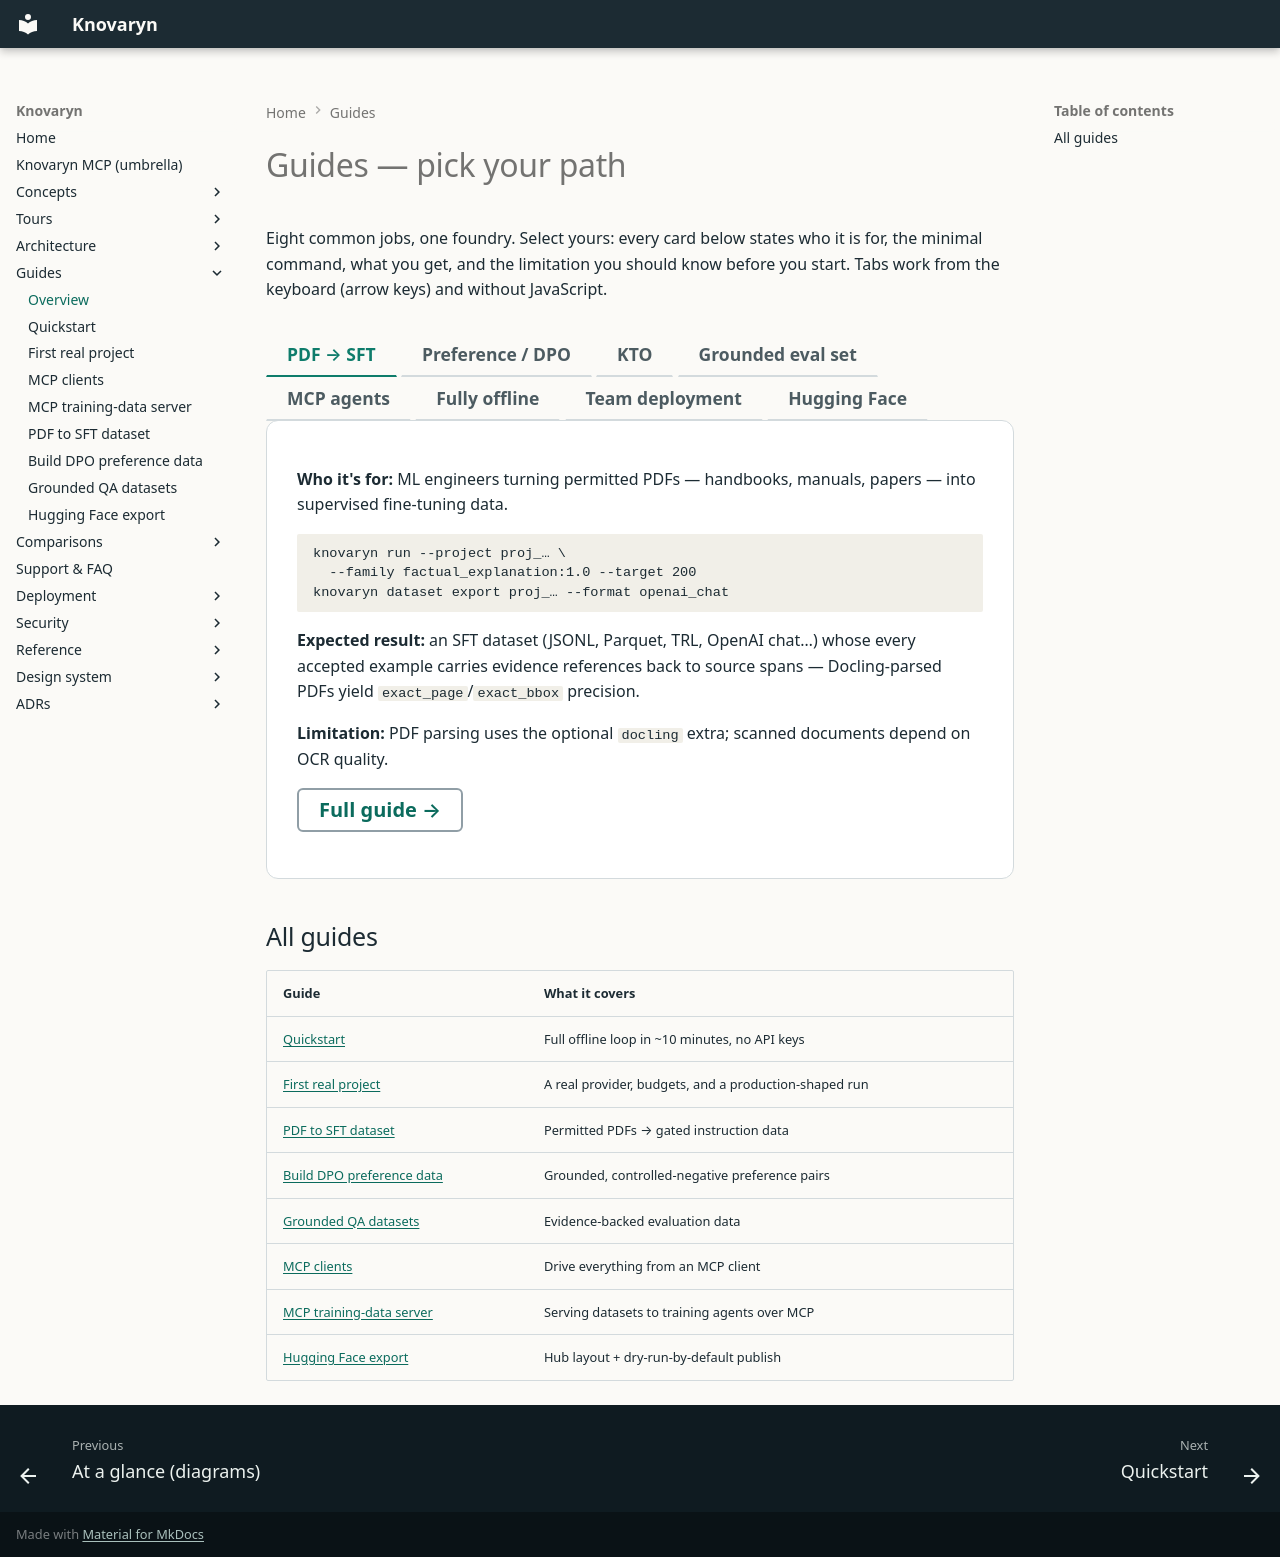

repository: waalwalker1/knovaryn · page: guides/index.html · generator: mkdocs

---
description: >-
  Pick your path: PDF→SFT, DPO/preference, KTO, grounded evaluation,
  MCP integration, fully-offline runs, team deployment, or Hugging Face
  export — each with who it's for, a minimal command, the expected
  result, and its honest limitation.
title: "Guides overview"
---

# Guides — pick your path

Eight common jobs, one foundry. Select yours: every card below states who it
is for, the minimal command, what you get, and the limitation you should know
before you start. Tabs work from the keyboard (arrow keys) and without
JavaScript.

<div class="kn-tabs">

<input type="radio" name="kn-usecase" id="kn-uc-0" checked><label for="kn-uc-0">PDF → SFT</label>
<input type="radio" name="kn-usecase" id="kn-uc-1"><label for="kn-uc-1">Preference / DPO</label>
<input type="radio" name="kn-usecase" id="kn-uc-2"><label for="kn-uc-2">KTO</label>
<input type="radio" name="kn-usecase" id="kn-uc-3"><label for="kn-uc-3">Grounded eval set</label>
<input type="radio" name="kn-usecase" id="kn-uc-4"><label for="kn-uc-4">MCP agents</label>
<input type="radio" name="kn-usecase" id="kn-uc-5"><label for="kn-uc-5">Fully offline</label>
<input type="radio" name="kn-usecase" id="kn-uc-6"><label for="kn-uc-6">Team deployment</label>
<input type="radio" name="kn-usecase" id="kn-uc-7"><label for="kn-uc-7">Hugging Face</label>

<div class="kn-tabpanels">

<section class="kn-panel">
  <p><strong>Who it's for:</strong> ML engineers turning permitted PDFs — handbooks, manuals, papers — into supervised fine-tuning data.</p>
  <pre><code>knovaryn run --project proj_… \
  --family factual_explanation:1.0 --target 200
knovaryn dataset export proj_… --format openai_chat</code></pre>
  <p><strong>Expected result:</strong> an SFT dataset (JSONL, Parquet, TRL, OpenAI chat…) whose every accepted example carries evidence references back to source spans — Docling-parsed PDFs yield <code>exact_page</code>/<code>exact_bbox</code> precision.</p>
  <p><strong>Limitation:</strong> PDF parsing uses the optional <code>docling</code> extra; scanned documents depend on OCR quality.</p>
  <p><a href="pdf-to-sft-dataset/" class="kn-btn kn-btn--secondary">Full guide →</a></p>
</section>

<section class="kn-panel">
  <p><strong>Who it's for:</strong> alignment practitioners building DPO datasets where the <em>rejected</em> response is meaningfully wrong, not trivially separable.</p>
  <pre><code># start a pipeline with a preference topology, then:
knovaryn dataset export proj_… --format trl_preference</code></pre>
  <p><strong>Expected result:</strong> <code>(prompt, chosen, rejected)</code> triples grounded in permitted sources, rejected responses produced with a controlled negative strategy and their defect recorded — so pairs teach something and stay auditable.</p>
  <p><strong>Limitation:</strong> defect labels make review efficient; they don't remove the need to spot-check pairs yourself.</p>
  <p><a href="build-dpo-preference-data/" class="kn-btn kn-btn--secondary">Full guide →</a></p>
</section>

<section class="kn-panel">
  <p><strong>Who it's for:</strong> teams using KTO's simpler signal — desirable/undesirable labels instead of paired responses.</p>
  <pre><code>knovaryn dataset export proj_… --format kto</code></pre>
  <p><strong>Expected result:</strong> a KTO-format export from the same canonical, provenance-linked dataset version you would ship anywhere else — same gates, same evidence chain.</p>
  <p><strong>Limitation:</strong> KTO wants a sensible desirable/undesirable balance; the balancer helps, but policy thresholds are yours to choose.</p>
  <p><a href="../concepts/preference-data/" class="kn-btn kn-btn--secondary">Preference-data guidance →</a></p>
</section>

<section class="kn-panel">
  <p><strong>Who it's for:</strong> evaluation leads building QA sets where every answer must be supported by persisted evidence.</p>
  <pre><code># start a pipeline with an evaluation (grounded QA) topology, then:
knovaryn dataset export proj_… --format evaluation</code></pre>
  <p><strong>Expected result:</strong> question/answer examples that only export if the answer resolves through lineage to evidence in a permitted source document; ungrounded rows are quarantined with reason codes.</p>
  <p><strong>Limitation:</strong> coverage follows your sources — questions can only be as good as the corpus behind them.</p>
  <p><a href="grounded-qa-dataset-from-documents/" class="kn-btn kn-btn--secondary">Full guide →</a></p>
</section>

<section class="kn-panel">
  <p><strong>Who it's for:</strong> agent developers who want dataset tooling callable from Claude Desktop, an IDE agent, or any MCP client.</p>
  <pre><code>knovaryn mcp          # stdio transport for local clients
knovaryn mcp --transport streamable-http --port 8080</code></pre>
  <p><strong>Expected result:</strong> the full tool catalogue — projects, sources, estimates, pipelines, lineage walks, reviews, versions, exports — driven conversationally; compatibility tested against MCP SDK 1.x and 2.x (<a href="../adr/0007-dual-major-mcp-sdk-compatibility/">ADR-0007</a>).</p>
  <p><strong>Limitation:</strong> the server binds locally by default; exposing it beyond localhost requires the hardening checklist.</p>
  <p><a href="mcp-clients/" class="kn-btn kn-btn--secondary">Full guide →</a></p>
</section>

<section class="kn-panel">
  <p><strong>Who it's for:</strong> anyone with privacy constraints, an air-gapped machine, or just no provider account yet.</p>
  <pre><code>pip install knovaryn
knovaryn demo --examples 20 --json</code></pre>
  <p><strong>Expected result:</strong> the entire loop — ingest, parse, generate, gate, version, export — on bundled samples via the deterministic fake provider. No API keys, no network, byte-for-byte reproducible.</p>
  <p><strong>Limitation:</strong> fake-provider output proves plumbing, not training signal; real datasets need a real endpoint.</p>
  <p><a href="quickstart/" class="kn-btn kn-btn--secondary">Ten-minute quickstart →</a></p>
</section>

<section class="kn-panel">
  <p><strong>Who it's for:</strong> platform/data teams running one shared Knovaryn instance for many contributors.</p>
  <pre><code>docker compose -f deploy/compose/compose.prod.yaml up</code></pre>
  <p><strong>Expected result:</strong> PostgreSQL + S3-compatible storage behind the API, worker pool, and web console — with authentication scopes, tenancy, and per-principal rate limiting; the same application core as single-machine mode.</p>
  <p><strong>Limitation:</strong> you operate it: backups, upgrades, and secrets are your responsibility (restore is tested — see the backup runbook).</p>
  <p><a href="../deployment/profiles/" class="kn-btn kn-btn--secondary">Deployment profiles →</a></p>
</section>

<section class="kn-panel">
  <p><strong>Who it's for:</strong> anyone who wants to drive the loop from a browser — no CLI required.</p>
  <pre><code>knovaryn server    # http://127.0.0.1:8080 — local-only by default</code></pre>
  <p><strong>Expected result:</strong> the local web console: create projects and sources, queue pipelines, read quality reports, apply reviews, and export — every button calling the same REST control plane the CLI uses. The header's health/auth status is always visible, the layout reflows to a single column on phones, and the theme follows your system's light/dark preference.</p>
  <p><strong>Limitation:</strong> the console is a local operator surface; it binds to loopback unless you follow the hardening checklist.</p>
  <p><a href="quickstart/#what-you-just-did" class="kn-btn kn-btn--secondary">See it in the quickstart →</a></p>
  <a href="../assets/screenshots/web-console-overview.png"><img src="../assets/screenshots/web-console-overview.png" alt="The Knovaryn web console in a desktop browser: header with server health and local-mode status, then the authentication, projects, sources, pipeline, examples-and-review, and dataset-lifecycle panels" loading="lazy"></a>
</section>

<section class="kn-panel">
  <p><strong>Who it's for:</strong> teams publishing curated datasets to the Hugging Face Hub with provenance intact.</p>
  <pre><code>pip install "knovaryn[hub]"
knovaryn dataset publish proj_… org/dataset-name    # dry-run by default</code></pre>
  <p><strong>Expected result:</strong> a Hub-friendly export of the frozen version plus a staged publish with dataset card and provenance — nothing reaches the Hub unless you explicitly authorize it.</p>
  <p><strong>Limitation:</strong> the license report that gates publication records rights; it is not legal clearance.</p>
  <p><a href="hugging-face-export/" class="kn-btn kn-btn--secondary">Full guide →</a></p>
</section>

</div>
</div>

## All guides

| Guide | What it covers |
|---|---|
| [Quickstart](quickstart.md) | Full offline loop in ~10 minutes, no API keys |
| [First real project](first-real-project.md) | A real provider, budgets, and a production-shaped run |
| [PDF to SFT dataset](pdf-to-sft-dataset.md) | Permitted PDFs → gated instruction data |
| [Build DPO preference data](build-dpo-preference-data.md) | Grounded, controlled-negative preference pairs |
| [Grounded QA datasets](grounded-qa-dataset-from-documents.md) | Evidence-backed evaluation data |
| [MCP clients](mcp-clients.md) | Drive everything from an MCP client |
| [MCP training-data server](mcp-training-data-server.md) | Serving datasets to training agents over MCP |
| [Hugging Face export](hugging-face-export.md) | Hub layout + dry-run-by-default publish |
